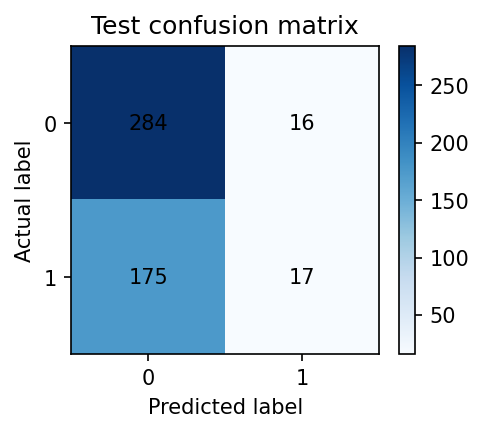

The file beside this chart, header and first rows:
actual, predicted_0, predicted_1
actual_0, 284, 16
actual_1, 175, 17
